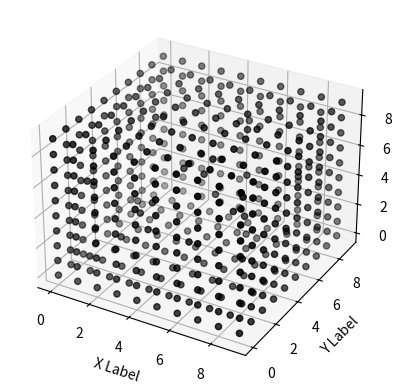

Generate this figure with matplotlib:
import numpy as np
import matplotlib.pyplot as plt
from mpl_toolkits.mplot3d import Axes3D

def create_structure(boundary_matrix, points_matrix, linking_probability):
    """
    生成結構矩陣。

    參數：
    boundary_matrix: 三維矩陣，代表外殼，有材料的部分是1，其他空的地方是0。
    points_matrix: 三維矩陣，代表內部的一些點，有點的位置是1，無點的位置是0。
    linking_probability: 介於0～100的正實數，代表任兩個內部點鍵結的機率。

    返回：
    三維矩陣，結構矩陣，元素只有0或1。
    """
    size = boundary_matrix.shape  # 結構的大小

    # 初始化結構，所有元素設為0或1
    structure = np.zeros(size)

    # 將邊界部分標記為1
    structure[boundary_matrix == 1] = 1

    # 將內部點標記為1，同時確保內部點不在邊界外
    structure[points_matrix == 1] = 1

    # 建立內部點之間的隨機鏈結
    for i in range(size[0]):
        for j in range(size[1]):
            for k in range(size[2]):
                if points_matrix[i, j, k] == 1 and boundary_matrix[i, j, k] != 1:
                    for x2 in range(size[0]):
                        for y2 in range(size[1]):
                            for z2 in range(size[2]):
                                if points_matrix[x2, y2, z2] == 1 and boundary_matrix[x2, y2, z2] != 1:
                                    # 隨機生成鍵結機率
                                    link_probability = np.random.randint(0, 101)
                                    if link_probability > linking_probability:
                                        # 將兩點之間的元素都設置為1
                                        structure[i, j, k] = 1
                                        structure[x2, y2, z2] = 1

    # 轉換為整數類型
    structure = structure.astype(int)

    return structure

def plot_structure_3d(structure):
    """
    繪製三維結構圖。

    參數：
    structure: 三維矩陣，結構矩陣，元素只有0或1。
    """
    fig = plt.figure()
    ax = fig.add_subplot(111, projection='3d')

    # 獲取結構中元素為1的索引
    indices = np.where(structure == 1)

    # 繪製線條
    ax.scatter(indices[0], indices[1], indices[2], c='black', marker='o')

    ax.set_xlabel('X Label')
    ax.set_ylabel('Y Label')
    ax.set_zlabel('Z Label')

    plt.show()

    # 打印矩陣
    print("Generated Structure Matrix:")
    print(structure)

# 測試程式
structure_size = 10  # 調整大小
boundary_matrix = np.ones((structure_size, structure_size, structure_size))  # 假設邊界是一個 size x size x size 的正方體
boundary_matrix[1:structure_size-1, 1:structure_size-1, 1:structure_size-1] = 0  # 在內部標記為0

NUM_POINTS = 25
points_matrix = np.zeros((structure_size, structure_size, structure_size), dtype=int)
# 確保隨機點不在邊界上
for _ in range(NUM_POINTS):
    while True:
        x, y, z = np.random.randint(1, structure_size-1, 3)
        if points_matrix[x, y, z] == 0:  # 確保該點尚未被選中
            points_matrix[x, y, z] = 1
            break

linking_probability = 50  # 鍵結的機率為50%

structure = create_structure(boundary_matrix, points_matrix, linking_probability)
plot_structure_3d(structure)
